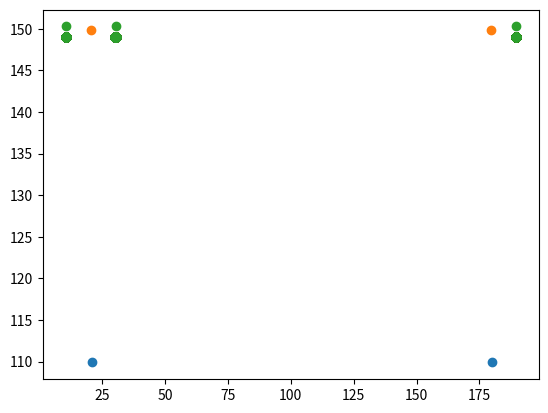

Generate this figure with matplotlib:
from enum import Enum

import numpy as np
from matplotlib import pyplot as plt

class Branch(Enum):
    """
    How to branch for the population.
    """
    LEFT = 1
    RIGHT = 2
    BOTH = 4

class Individual:
    """
    X Y coordinates of an individual.
    """
    def __init__(self, x: float, y: float):
        """
        Initialise a position for an individual.
        
        :param x: X coordinate of the individual
        :type x: float
        :param y: Y coordinate of the individual
        :type y: float
        """
        self.x = x
        self.y = y

class Area:
    """
    Container for different individuals.
    """
    def __init__(
            self,
            x: float,
            y: float,
            species_omega: list[float],
            m: int,
            l: float,
            delta0: float,
            delta_diff: float,
            d: float
        ):
        """
        Initialise an area.
        
        :param x: The maximum x coordinate, assuming the range [0,x] is valid.
        :type x: float
        :param y: The maximum y coordinate, assuming the range [0,x] is valid.
        :type y: float
        :param species_omega: The omega for each species.
        :type species_omega: list[float]
        :param m: The maximum number of iterations.
        :type m: int
        :param l: The starting length of an branch.
        :type l: float
        :param delta0: The initial delta.
        :type delta0: float
        :param delta_diff: The change in delta from which to draw a delta for a new brench.
        :type delta_diff: float
        :param d: The maximum diameter of the initial point.
        :type d: float
        """
        self.x = x
        self.y = y
        self.species_omega = species_omega
        self.m = m
        self.l = l
        self.delta0 = delta0
        self.delta_diff = delta_diff
        self.d = d
        self.points = self.place()

    def place(self) -> list[list[Individual]]:
        """
        Place individuals of a species in an area.
        
        :return: The coordinates for each spiecies.
        :rtype: list[list[Individual]]
        """
        all_points = []
        for s in self.species_omega:
            # For the current species s calculate the probability to have a certain amount of branches.
            # Given that for a single branch 1-alpha=2**(-omega_s/2) we get alpha=1-2**(-omega_s/2).
            # From this we can get the probabilities for each branch
            alpha = 1-2**(-s/2)
            single_branch = 1-alpha
            both_branch = 2*alpha-1
            # Select the way to branch.
            branch = np.random.choice(
                [Branch.LEFT, Branch.RIGHT, Branch.BOTH],
                p=[single_branch, single_branch, both_branch]
            )
            # The initial offset is just delta0 which is a parameter.
            delta = self.delta0
            # We randomly generate a starting point.
            start = self.get_initial_point()

            l = self.l
            new_points = self.new_points(branch, delta, start, l)
            all_points.append(new_points)
            # Keep track of the delta so later this can be used as the extra needed
            # offset for later branches.
            previous_theta = delta
            for n in range(1, self.m):
                # Reduce the branch length as specified in the algorithms
                l = l/(2**n)
                # Calculate the new range from which to draw delta delta0 is \delta_0 in latex,
                # delta_diff is \Delta\delta in latex
                delta = self.delta0*(self.delta_diff)**(2*int(n/2)/self.m)
                delta = (np.random.random() * 2 * delta) - delta
                points = new_points.copy()
                new_points = []
                for point in points:
                    # Determine how many branches
                    branch = np.random.choice(
                        [Branch.LEFT, Branch.RIGHT, Branch.BOTH],
                        p=[single_branch, single_branch, both_branch]
                    )
                    # We use previous_delta + np.pi/2 because the new delta is a delta
                    # from the line which has a right angle with the previous line.
                    # The previous line has a delta of previous_delta, and np.pi/2 gives
                    # us the needed radians for the 90 degrees.
                    new_points.extend(
                        self.new_points(
                            branch,
                            previous_theta + delta + np.pi/2,
                            point,
                            l
                        )
                    )
                # Add the extra degree
                previous_theta += delta + np.pi/2
                all_points.append(new_points)
        return all_points

    def get_initial_point(self) -> Individual:
        """
        Create the initial point for a tree.
        
        :return: The initial point.
        :rtype: Individual
        """
        middle = Individual((self.x+1)/2, (self.y+1)/2)
        # x+1 and y+1 are needed because we take [0,x] as a valid range which has x+1 integers,
        # and the same applies to y.
        x_offset = np.random.rand()*self.d
        y_offset = np.random.rand()*self.d
        x_radian = np.random.rand()*2*np.pi
        y_radian = np.random.rand()*2*np.pi
        return Individual(
            middle.x + x_offset*np.cos(x_radian),
            middle.y + y_offset*np.sin(y_radian)
        )

    def new_points(
            self,
            branch: Branch,
            theta: float,
            point: Individual,
            distance: float
        ) -> list[Individual]:
        """
        Calculate the new branching points.
        
        :param branch: What type of branch to use, left, right or both.
        :type branch: Branch
        :param theta: The degree at which to place the line on which we have the new points.
        :type theta: float
        :param point: The origin of the line.
        :type point: Individual
        :param distance: The distance of the origin from which to place the new individuals.
        :type distance: float
        :return: The new individuals.
        :rtype: list[Individual]
        """
        # To calculate the new points we use the calculation from
        # https://stackoverflow.com/questions/2912779/how-to-calculate-a-point-with-an-given-center-angle-and-radius
        left_branch = Individual(
            point.x + distance*np.cos(theta),
            point.y + distance*np.sin(theta)
        )
        right_branch = Individual(
            point.x + distance*np.cos(np.pi - theta),
            point.y + distance*np.sin(np.pi - theta)
        )
        if branch == Branch.LEFT:
            return [left_branch]
        if branch == Branch.RIGHT:
            return [right_branch]
        return [left_branch, right_branch]

if __name__ == "__main__":
    grid = Area(x=200, y=200, species_omega=[5], m=14, l=80, delta0=0.1, delta_diff=8, d=5)
    PLOT_COUNT = len(grid.points)
    colors = range(1, PLOT_COUNT)
    for processed_points, color in zip(grid.points, colors):
        x_scatter, y_scatter = zip(*map(lambda point: (point.x, point.y), processed_points))
        plt.scatter(x_scatter, y_scatter)
        plt.savefig("./test.pdf")
